Photos from the image-classification dataset "dataset_bg_removed" in the GitHub repository shrinidhi0811/leaflookalike-detector. Its 10 classes are: alpinia galanga, azadirachta indica, basella alba, jasminum, mentha, murraya koenigii, nerium oleander, plectranthus amboinicus, syzygium jambos, trigonella foenum graecum.

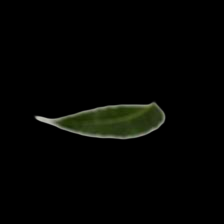
Label: azadirachta indica

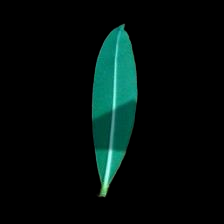
Label: alpinia galanga

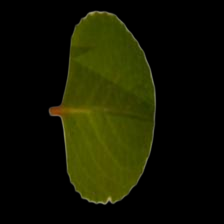
Label: plectranthus amboinicus

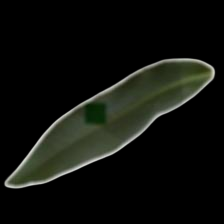
Label: nerium oleander

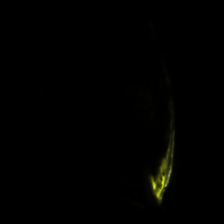
Label: syzygium jambos

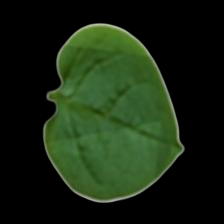
Label: basella alba
